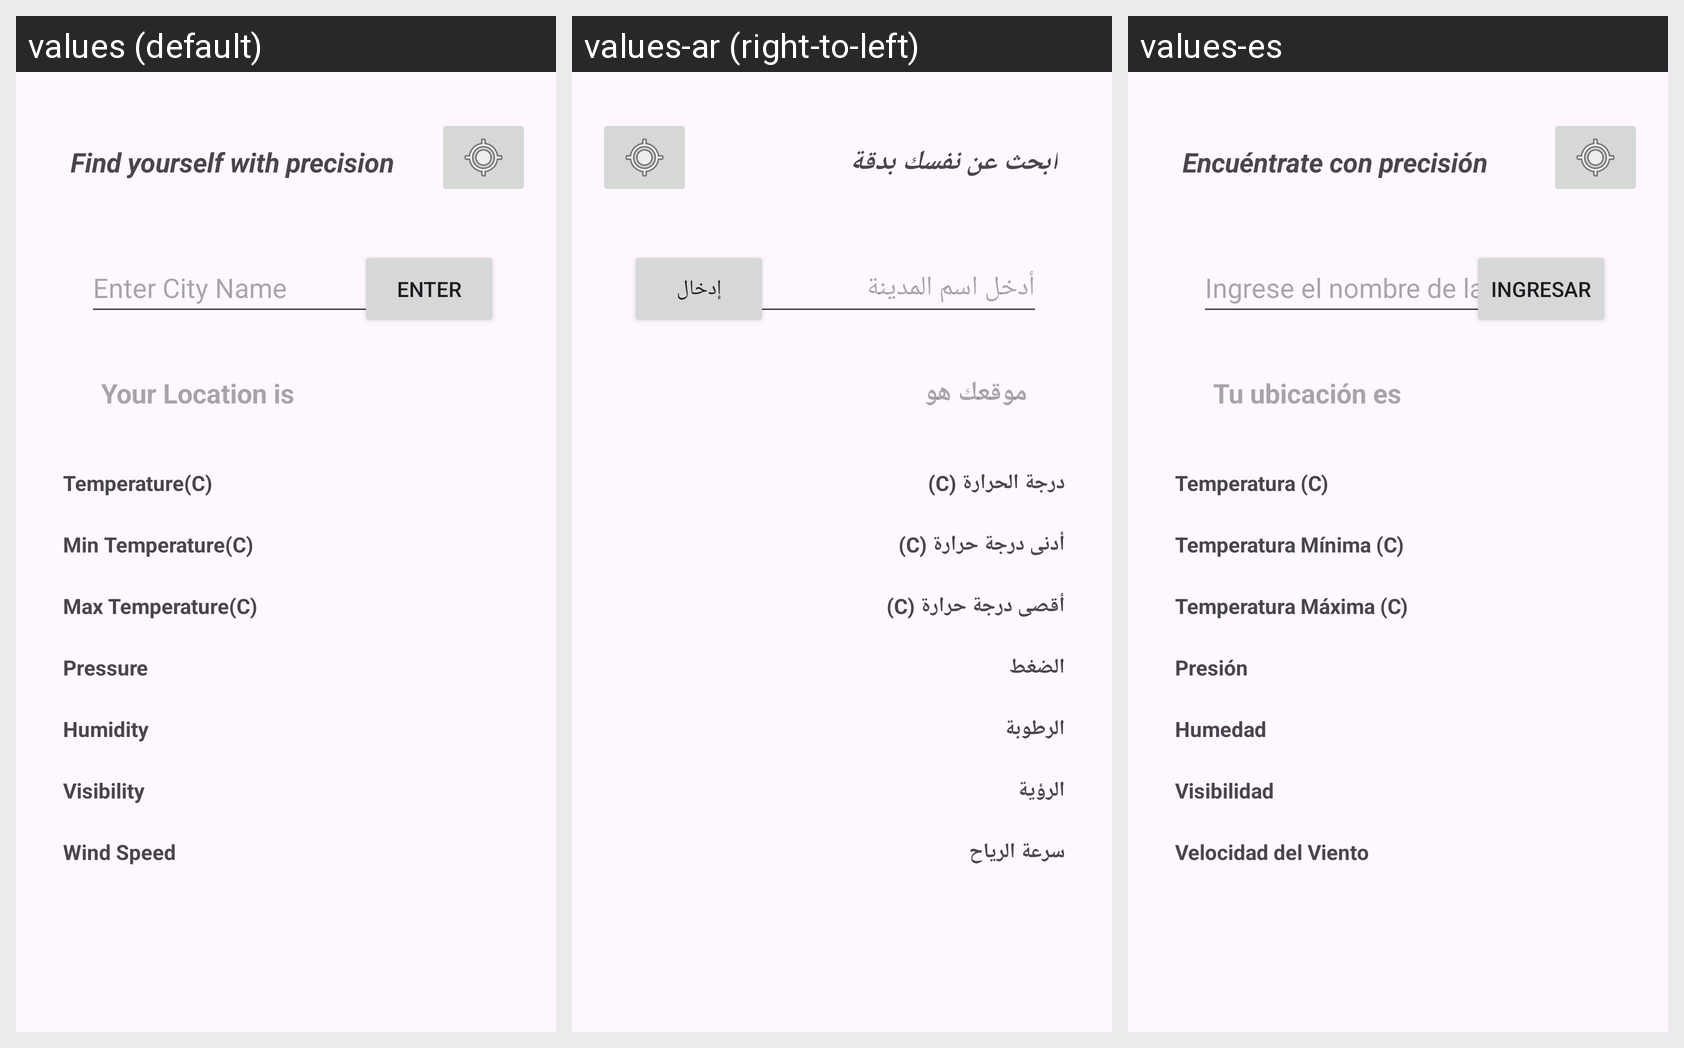

Translations of the strings shown on this Android screen, per locale in the grid:
Android screen res/layout/activity_main.xml rendered under 3 locales, left to right: values (default), values-ar (right-to-left), values-es. Device: Nexus 5 (rendered at 1080×1920; each locale shown at half size, 540×960, under a caption strip naming it); theme Theme.MultilingualWeatherApp.
Other locales in the repository, not shown: values-fr, values-ru, values-ur.
Strings drawn on this screen, with the default value and each locale's value (text and hints the layout hard-codes, and strings that could not be matched under every locale, appear in the picture but are not listed):

Precision
  values: Find yourself with precision
  values-ar: ابحث عن نفسك بدقة
  values-es: Encuéntrate con precisión

enter_city_name
  values: Enter City Name
  values-ar: أدخل اسم المدينة
  values-es: Ingrese el nombre de la ciudad

button
  values: Enter
  values-ar: إدخال
  values-es: Ingresar

Location
  values: Your Location is
  values-ar: موقعك هو
  values-es: Tu ubicación es

Temperature
  values: Temperature(C)
  values-ar: درجة الحرارة (C)
  values-es: Temperatura (C)

MinTemperature
  values: Min Temperature(C)
  values-ar: أدنى درجة حرارة (C)
  values-es: Temperatura Mínima (C)

MaxTemerature
  values: Max Temperature(C)
  values-ar: أقصى درجة حرارة (C)
  values-es: Temperatura Máxima (C)

Pressure
  values: Pressure
  values-ar: الضغط
  values-es: Presión

Humidity
  values: Humidity
  values-ar: الرطوبة
  values-es: Humedad

Visibility
  values: Visibility
  values-ar: الرؤية
  values-es: Visibilidad

WindSpeed
  values: Wind Speed
  values-ar: سرعة الرياح
  values-es: Velocidad del Viento
